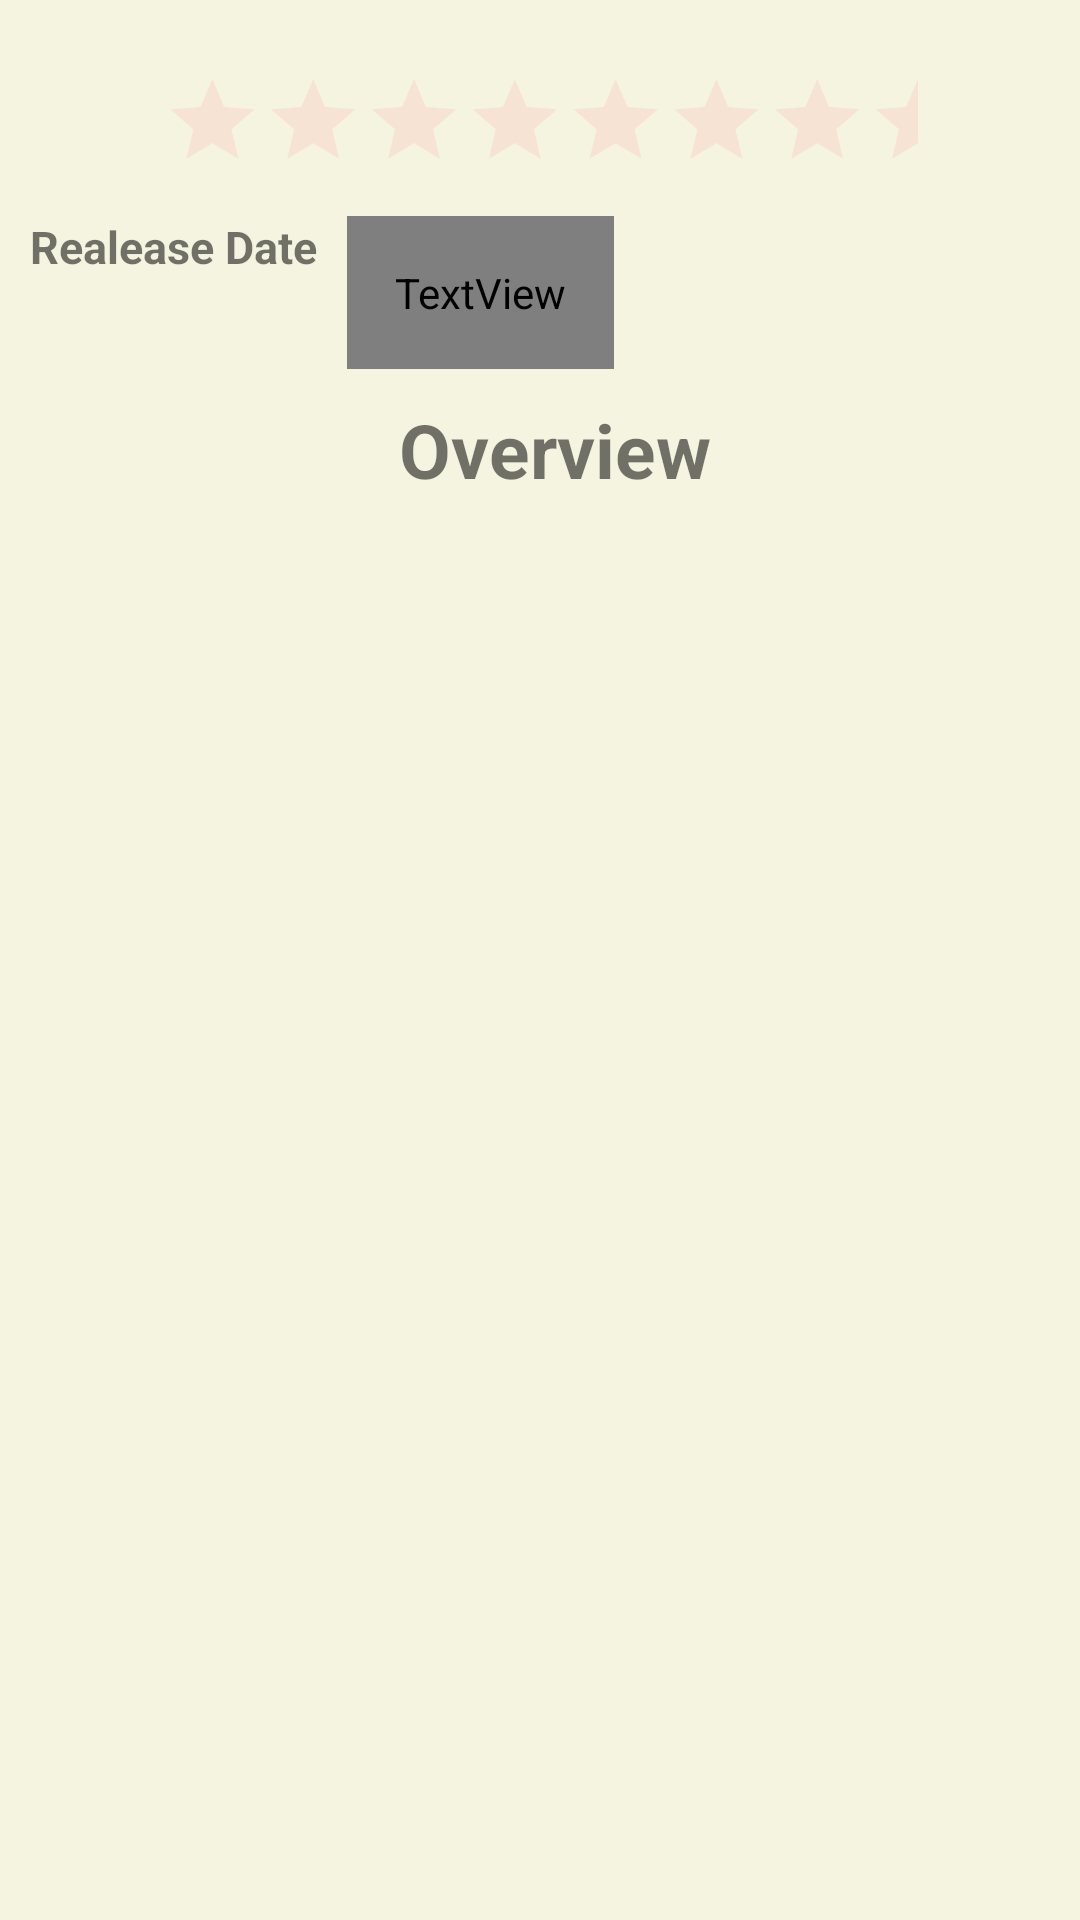

Reconstruct the res/layout file that produces this screen, plus the resources it refers to.
<!-- AndroidManifest.xml: application theme AppTheme -->
<!-- res/layout/fragment_movie_detail_tab.xml -->
<?xml version="1.0" encoding="utf-8"?>
<android.support.v4.widget.NestedScrollView xmlns:android="http://schemas.android.com/apk/res/android"
    xmlns:tools="http://schemas.android.com/tools"
    xmlns:app="http://schemas.android.com/apk/res-auto"
    android:layout_width="match_parent"
    android:layout_height="match_parent"
    app:layout_behavior="@string/appbar_scrolling_view_behavior"
    android:background="@color/movie_card">

    <LinearLayout
        android:layout_width="match_parent"
        android:layout_height="wrap_content"
        android:orientation="vertical">
        <LinearLayout
            android:layout_width="match_parent"
            android:layout_height="wrap_content"
            android:orientation="horizontal">
            <ImageView
                android:id="@+id/icon_rating"
                android:layout_width="wrap_content"
                android:layout_height="wrap_content"
                android:layout_marginTop="15dp"
                android:src="@drawable/rating"
                android:scaleY="0.8"
                android:scaleX="0.8"/>

            <RatingBar
                android:id="@+id/userrating"
                android:layout_width="match_parent"
                android:layout_height="wrap_content"
                android:layout_marginTop="15dp"
                android:numStars="10"
                android:stepSize="0.1"
                android:scaleX="0.7"
                android:scaleY="0.7"
                android:theme="@style/CustomHeartsRatingBar"/>
        </LinearLayout>
        <LinearLayout
            android:layout_width="match_parent"
            android:layout_height="wrap_content"
            android:orientation="horizontal">
            <TextView
                android:id="@+id/release"
                android:layout_width="wrap_content"
                android:layout_height="wrap_content"
                android:layout_marginLeft="@dimen/layoutMarginLeft"
                android:text="@string/movieReleaseDate"
                android:textAlignment="center"
                android:textSize="15sp"
                android:textStyle="bold" />

            <TextView
                android:id="@+id/releaseDate"
                android:layout_width="wrap_content"
                android:layout_height="wrap_content"
                android:layout_marginLeft="@dimen/layoutMarginLeft"
                android:padding="@dimen/layoutPadding"
                android:textAlignment="center"
                android:textSize="15sp"
                android:textColor="@color/simple_orange"/>
        </LinearLayout>
        <TextView
            android:id="@+id/plot"
            android:layout_width="match_parent"
            android:layout_height="wrap_content"
            android:layout_below="@+id/title"
            android:layout_marginLeft="@dimen/layoutMarginLeft"
            android:layout_marginTop="@dimen/layoutMarginTop"
            android:text="@string/movieDetail"
            android:textAlignment="center"
            android:textSize="25sp"
            android:textStyle="bold" />
        <TextView
            android:id="@+id/plotSynopsis"
            android:layout_width="match_parent"
            android:layout_height="wrap_content"
            android:layout_below="@+id/plot"
            android:layout_marginLeft="@dimen/layoutMarginLeft"
            android:layout_marginTop="@dimen/layoutMarginTop"
            android:padding="@dimen/layoutPadding"
            android:textSize="20sp" />
    </LinearLayout>

</android.support.v4.widget.NestedScrollView>
<!-- resources referenced by this layout -->
<resources>
  <color name="movie_card">#f5f4e1</color>
  <dimen name="layoutMarginLeft">10dp</dimen>
  <dimen name="layoutMarginTop">10dp</dimen>
  <dimen name="layoutPadding">16dp</dimen>
  <string name="movieDetail">Overview</string>
  <string name="movieReleaseDate">Realease Date</string>
  <style name="CustomHeartsRatingBar" parent="@android:style/Widget.RatingBar">
          <item name="colorControlNormal">#fab3ad</item>
          <item name="colorControlActivated">#ff0000</item>
      </style>
  <style name="AppTheme" parent="Theme.AppCompat.Light">
          
          <item name="colorPrimary">@color/simple_orange</item>
          <item name="colorPrimaryDark">@color/colorPrimaryDark</item>
          <item name="colorAccent">@color/colorAccent</item>
      </style>
  <color name="colorPrimaryDark">#303F9F</color>
  <color name="colorAccent">#FF4081</color>
</resources>
